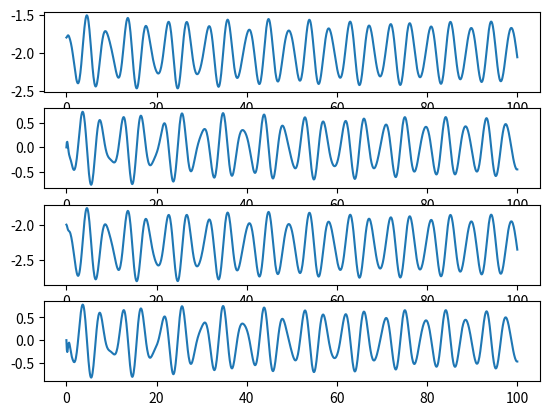

Generate this figure with matplotlib:
from scipy.integrate import solve_ivp
import numpy as np
import matplotlib.pyplot as plt


b = 10000
k = 80000
m1 = 4866  # 浮子
m2 = 2433  # 振子
g = 9.8
r = 1

# f1 = f2 = f3 = 5*np.sin(1.25*t)
A = np.array([[0, 1, 0, 0],
              [-(k+np.pi*1025*9.8) * r ** 2 /m1, -b/m1, k/m1, b/m1],
              [0, 0, 0, 1],
              [k/m2, b/m2, -k/m2, -b/m2]]
              )
B = np.array([[0, 0],
              [1/m1, 0],
              [0, 0],
              [0, 1/m2]
             ])
# solve dX/dt = A*X+b
def func(t,y):
    #dX/dt = A*X+b
#     x1,x2,x3,x4,x5,x6 = y
    u = np.array([6250*np.cos(1.4005*t)-4866*9.8+8415.28, -2433*9.8])
    return [np.dot(A[i,:], y)+np.dot(B[i,:],u)  for i in range(4)]



N = 100
t_span = (0,N)
t_eval = np.linspace(0,N,1000)
y0 = [-1.798,0,-2,0]


sol = solve_ivp(func, t_span, y0, t_eval=t_eval)




print(len(sol.t))
plt.subplot(411)
plt.plot(sol.t, sol.y.T[:,0])
plt.subplot(412)
plt.plot(sol.t, sol.y.T[:,1])
plt.subplot(413)
plt.plot(sol.t, sol.y.T[:,2])
plt.subplot(414)
plt.plot(sol.t, sol.y.T[:,3])
true = np.sqrt(np.abs(sol.y.T[:,1]-sol.y.T[:,3]))
test1 = (5 / (2 ** 0.5)) * np.abs((sol.y.T[:,1] - sol.y.T[:,3]) - (2 ** 0.5 / 20))




# plt.plot(sol.t, sol.y.T[:,2]))

plt.show()
